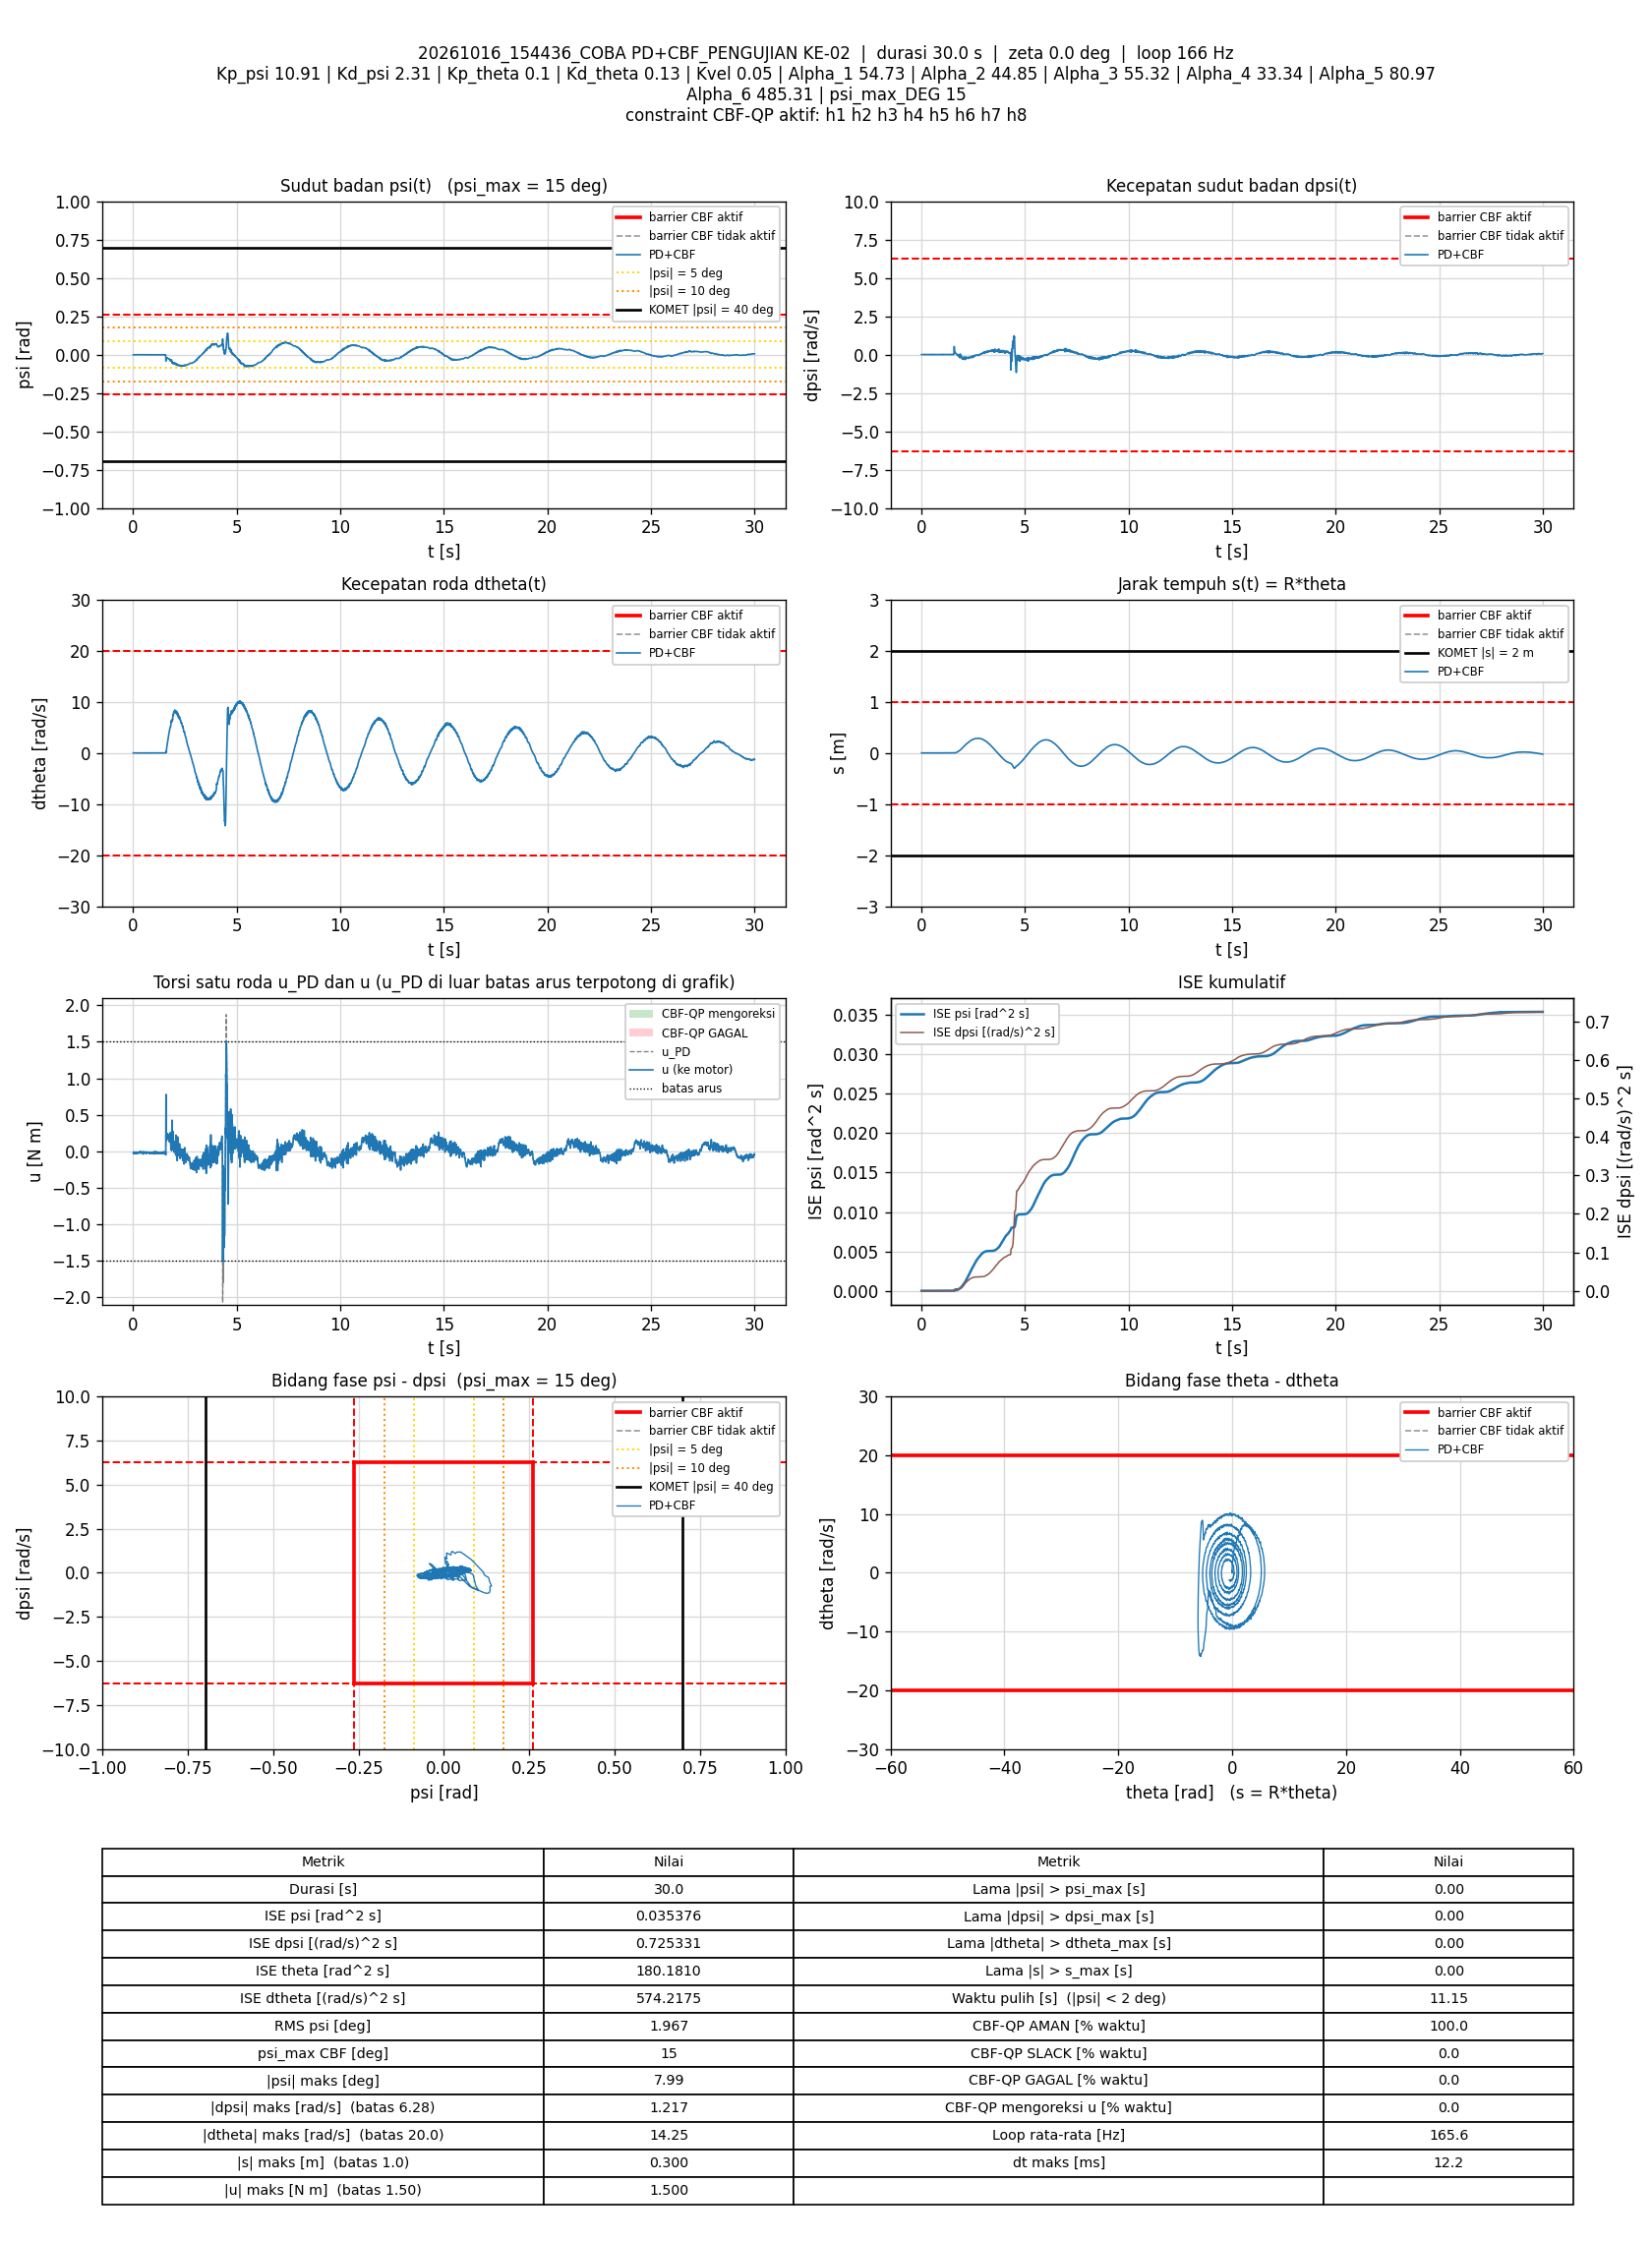

Data behind this chart, as committed beside it:
t_s, theta_rad, dtheta_rad_s, psi_rad, dpsi_rad_s, error_theta, error_dtheta, error_psi, error_dpsi, u_PD_Nm, u_Nm, status_cbf, dorong_N, ISE_theta, ISE_dtheta, ISE_psi, ISE_dpsi, Kp_psi, Kd_psi, Kp_theta, Kd_theta, Kvel, Alpha_1, Alpha_2
0.005864, 0.002561, 0.00206, -0.001678, -0.002631, -0.002561, -0.00206, 0.001678, 0.002631, -0.02386, -0.02386, AMAN, 0, 3.8445091e-08, 2.4882912e-08, 1.6518476e-08, 4.0590537e-08, 10.91, 2.31, 0.1, 0.13, 0.05, 54.73, 44.85
0.01186, 0.002261, 0.0003596, -0.001882, 0.0004333, -0.002261, -0.0003596, 0.001882, -0.0004333, -0.01926, -0.01926, AMAN, 0, 6.9103522e-08, 2.5658529e-08, 3.7763379e-08, 4.1716755e-08, 10.91, 2.31, 0.1, 0.13, 0.05, 54.73, 44.85
0.01786, 0.002301, 0.007262, -0.001938, 0.003631, -0.002301, -0.007262, 0.001938, -0.003631, -0.01158, -0.01158, AMAN, 0, 1.0087042e-07, 3.4204887e-07, 6.0296029e-08, 1.2081594e-07, 10.91, 2.31, 0.1, 0.13, 0.05, 54.73, 44.85
0.02386, 0.002117, -0.00757, -0.001834, 0.0006998, -0.002117, 0.00757, 0.001834, -0.0006998, -0.01917, -0.01917, AMAN, 0, 1.2776082e-07, 6.8588077e-07, 8.048882e-08, 1.2375463e-07, 10.91, 2.31, 0.1, 0.13, 0.05, 54.73, 44.85
0.02986, 0.002516, -0.00255, -0.001627, -0.003564, -0.002516, 0.00255, 0.001627, 0.003564, -0.02607, -0.02607, AMAN, 0, 1.6572794e-07, 7.248776e-07, 9.6373503e-08, 1.9993563e-07, 10.91, 2.31, 0.1, 0.13, 0.05, 54.73, 44.85
0.03587, 0.002592, -0.005049, -0.001551, -0.005829, -0.002592, 0.005049, 0.001551, 0.005829, -0.03079, -0.03079, AMAN, 0, 2.0605296e-07, 8.7790967e-07, 1.1082413e-07, 4.038998e-07, 10.91, 2.31, 0.1, 0.13, 0.05, 54.73, 44.85
0.04198, 0.002625, -0.002164, -0.001518, -0.002764, -0.002625, 0.002164, 0.001518, 0.002764, -0.02296, -0.02296, AMAN, 0, 2.4822964e-07, 9.0657348e-07, 1.2492049e-07, 4.5065848e-07, 10.91, 2.31, 0.1, 0.13, 0.05, 54.73, 44.85
0.04791, 0.002483, 0.0002822, -0.001564, 0.003498, -0.002483, -0.0002822, 0.001564, -0.003498, -0.008704, -0.008704, AMAN, 0, 2.8477372e-07, 9.070455e-07, 1.3943241e-07, 5.2319159e-07, 10.91, 2.31, 0.1, 0.13, 0.05, 54.73, 44.85
0.05386, 0.002189, -0.01341, -0.001571, 0.0001669, -0.002189, 0.01341, 0.001571, -0.0001669, -0.01827, -0.01827, AMAN, 0, 3.1328605e-07, 1.9765712e-06, 1.5411394e-07, 5.233573e-07, 10.91, 2.31, 0.1, 0.13, 0.05, 54.73, 44.85
0.05986, 0.002634, -0.00267, -0.001413, -0.003297, -0.002634, 0.00267, 0.001413, 0.003297, -0.02312, -0.02312, AMAN, 0, 3.5491682e-07, 2.0193438e-06, 1.6609488e-07, 5.885855e-07, 10.91, 2.31, 0.1, 0.13, 0.05, 54.73, 44.85
0.06598, 0.002535, -0.006102, -0.001416, -0.002897, -0.002535, 0.006102, 0.001416, 0.002897, -0.02269, -0.02269, AMAN, 0, 3.9422201e-07, 2.2471166e-06, 1.7836517e-07, 6.3993658e-07, 10.91, 2.31, 0.1, 0.13, 0.05, 54.73, 44.85
0.07187, 0.00265, 0.00394, -0.001589, -0.004629, -0.00265, -0.00394, 0.001589, 0.004629, -0.02725, -0.02725, AMAN, 0, 4.3556469e-07, 2.3385238e-06, 1.932347e-07, 7.6613155e-07, 10.91, 2.31, 0.1, 0.13, 0.05, 54.73, 44.85
0.07797, 0.002468, -0.000638, -0.001675, -0.003564, -0.002468, 0.000638, 0.001675, 0.003564, -0.02634, -0.02634, AMAN, 0, 4.72706e-07, 2.3410048e-06, 2.1032604e-07, 8.4353709e-07, 10.91, 2.31, 0.1, 0.13, 0.05, 54.73, 44.85
0.08398, 0.00222, -0.002673, -0.001731, 0.002432, -0.00222, 0.002673, 0.001731, -0.002432, -0.0134, -0.0134, AMAN, 0, 5.0234237e-07, 2.3839862e-06, 2.2835576e-07, 8.791033e-07, 10.91, 2.31, 0.1, 0.13, 0.05, 54.73, 44.85
0.08987, 0.002342, 0.001614, -0.001801, -0.001832, -0.002342, -0.001614, 0.001801, 0.001832, -0.02344, -0.02344, AMAN, 0, 5.3464129e-07, 2.3993265e-06, 2.4746573e-07, 8.9886232e-07, 10.91, 2.31, 0.1, 0.13, 0.05, 54.73, 44.85
0.09686, 0.002403, -0.006977, -0.001548, -0.002231, -0.002403, 0.006977, 0.001548, 0.002231, -0.02271, -0.02271, AMAN, 0, 5.7504395e-07, 2.7398135e-06, 2.6422583e-07, 9.336872e-07, 10.91, 2.31, 0.1, 0.13, 0.05, 54.73, 44.85
0.1029, 0.00234, -0.007236, -0.001611, -0.003697, -0.00234, 0.007236, 0.001611, 0.003697, -0.02682, -0.02682, AMAN, 0, 6.0793103e-07, 3.0542195e-06, 2.7980726e-07, 1.0157454e-06, 10.91, 2.31, 0.1, 0.13, 0.05, 54.73, 44.85
0.1089, 0.002537, 0.003771, -0.001606, -0.000899, -0.002537, -0.003771, 0.001606, 0.000899, -0.01886, -0.01886, AMAN, 0, 6.4668552e-07, 3.1398298e-06, 2.953399e-07, 1.0206118e-06, 10.91, 2.31, 0.1, 0.13, 0.05, 54.73, 44.85
0.1149, 0.00244, 0.004822, -0.001703, 0.001233, -0.00244, -0.004822, 0.001703, -0.001233, -0.01486, -0.01486, AMAN, 0, 6.8228602e-07, 3.2788369e-06, 3.1266792e-07, 1.0296953e-06, 10.91, 2.31, 0.1, 0.13, 0.05, 54.73, 44.85
0.1209, 0.002461, -0.0001342, -0.001682, -0.002897, -0.002461, 0.0001342, 0.001682, 0.002897, -0.02482, -0.02482, AMAN, 0, 7.1862752e-07, 3.278945e-06, 3.2964408e-07, 1.0800698e-06, 10.91, 2.31, 0.1, 0.13, 0.05, 54.73, 44.85
0.127, 0.002636, 0.003715, -0.001603, -0.002098, -0.002636, -0.003715, 0.001603, 0.002098, -0.02159, -0.02159, AMAN, 0, 7.6095537e-07, 3.3630274e-06, 3.4530073e-07, 1.106888e-06, 10.91, 2.31, 0.1, 0.13, 0.05, 54.73, 44.85
0.1329, 0.002631, 0.005565, -0.001608, 0.001099, -0.002631, -0.005565, 0.001608, -0.001099, -0.01401, -0.01401, AMAN, 0, 8.0193215e-07, 3.5463067e-06, 3.6059903e-07, 1.1140431e-06, 10.91, 2.31, 0.1, 0.13, 0.05, 54.73, 44.85
0.1389, 0.002305, -0.004812, -0.001647, 0.002831, -0.002305, 0.004812, 0.001647, -0.002831, -0.01182, -0.01182, AMAN, 0, 8.3375589e-07, 3.6850224e-06, 3.7684105e-07, 1.1620758e-06, 10.91, 2.31, 0.1, 0.13, 0.05, 54.73, 44.85
0.1449, 0.002541, -0.002603, -0.001602, -0.004097, -0.002541, 0.002603, 0.001602, 0.004097, -0.02702, -0.02702, AMAN, 0, 8.7249992e-07, 3.7256557e-06, 3.9223238e-07, 1.2627525e-06, 10.91, 2.31, 0.1, 0.13, 0.05, 54.73, 44.85
0.1509, 0.002528, -0.002148, -0.001615, -0.003297, -0.002528, 0.002148, 0.001615, 0.003297, -0.02526, -0.02526, AMAN, 0, 9.1084353e-07, 3.7533287e-06, 4.0786913e-07, 1.3279572e-06, 10.91, 2.31, 0.1, 0.13, 0.05, 54.73, 44.85
0.1571, 0.002385, -0.0004382, -0.001758, -0.001299, -0.002385, 0.0004382, 0.001758, 0.001299, -0.022, -0.022, AMAN, 0, 9.4613666e-07, 3.7545197e-06, 4.2703964e-07, 1.3384202e-06, 10.91, 2.31, 0.1, 0.13, 0.05, 54.73, 44.85
0.1629, 0.002142, -0.005412, -0.001809, 0.001233, -0.002142, 0.005412, 0.001809, -0.001233, -0.01738, -0.01738, AMAN, 0, 9.7273575e-07, 3.9243092e-06, 4.4601472e-07, 1.3472294e-06, 10.91, 2.31, 0.1, 0.13, 0.05, 54.73, 44.85
0.1689, 0.002438, 0.004714, -0.001705, 0.002432, -0.002438, -0.004714, 0.001705, -0.002432, -0.01212, -0.01212, AMAN, 0, 1.0084139e-06, 4.0576848e-06, 4.6345526e-07, 1.3827186e-06, 10.91, 2.31, 0.1, 0.13, 0.05, 54.73, 44.85
0.1749, 0.002714, 0.007475, -0.001525, 0.002032, -0.002714, -0.007475, 0.001525, -0.002032, -0.0107, -0.0107, AMAN, 0, 1.0526168e-06, 4.3930776e-06, 4.7741633e-07, 1.4075043e-06, 10.91, 2.31, 0.1, 0.13, 0.05, 54.73, 44.85
0.1809, 0.002501, -0.008574, -0.001451, -0.001698, -0.002501, 0.008574, 0.001451, 0.001698, -0.02061, -0.02061, AMAN, 0, 1.0901256e-06, 4.8339918e-06, 4.9003773e-07, 1.4248056e-06, 10.91, 2.31, 0.1, 0.13, 0.05, 54.73, 44.85
0.1869, 0.002763, -0.000144, -0.00138, -0.002231, -0.002763, 0.000144, 0.00138, 0.002231, -0.01995, -0.01995, AMAN, 0, 1.1360092e-06, 4.8341164e-06, 5.0147223e-07, 1.4547186e-06, 10.91, 2.31, 0.1, 0.13, 0.05, 54.73, 44.85
0.193, 0.002483, -0.006707, -0.001564, -0.004629, -0.002483, 0.006707, 0.001564, 0.004629, -0.02838, -0.02838, AMAN, 0, 1.1735362e-06, 5.1078671e-06, 5.1635883e-07, 1.5851531e-06, 10.91, 2.31, 0.1, 0.13, 0.05, 54.73, 44.85
0.199, 0.002587, 0.007265, -0.001652, 0.001499, -0.002587, -0.007265, 0.001652, -0.001499, -0.01336, -0.01336, AMAN, 0, 1.2141002e-06, 5.4277522e-06, 5.3289661e-07, 1.5987752e-06, 10.91, 2.31, 0.1, 0.13, 0.05, 54.73, 44.85
0.2049, 0.002404, 0.003853, -0.001739, 0.003098, -0.002404, -0.003853, 0.001739, -0.003098, -0.01108, -0.01108, AMAN, 0, 1.247861e-06, 5.5145116e-06, 5.50573e-07, 1.6548538e-06, 10.91, 2.31, 0.1, 0.13, 0.05, 54.73, 44.85
0.2109, 0.002395, -0.004156, -0.001652, -0.001032, -0.002395, 0.004156, 0.001652, 0.001032, -0.02071, -0.02071, AMAN, 0, 1.2823231e-06, 5.6182521e-06, 5.6696308e-07, 1.6612536e-06, 10.91, 2.31, 0.1, 0.13, 0.05, 54.73, 44.85
0.2169, 0.002648, -0.0002826, -0.001495, -0.001565, -0.002648, 0.0002826, 0.001495, 0.001565, -0.0197, -0.0197, AMAN, 0, 1.3243939e-06, 5.6187312e-06, 5.8036886e-07, 1.6759495e-06, 10.91, 2.31, 0.1, 0.13, 0.05, 54.73, 44.85
0.2239, 0.002742, 0.004441, -0.001497, -0.0002328, -0.002742, -0.004441, 0.001497, 0.0002328, -0.01602, -0.01602, AMAN, 0, 1.3769903e-06, 5.7567323e-06, 5.960501e-07, 1.6763287e-06, 10.91, 2.31, 0.1, 0.13, 0.05, 54.73, 44.85
0.2299, 0.00231, -0.0138, -0.00145, 0.0005666, -0.00231, 0.0138, 0.00145, -0.0005666, -0.01607, -0.01607, AMAN, 0, 1.4090181e-06, 6.9001619e-06, 6.0866697e-07, 1.6782557e-06, 10.91, 2.31, 0.1, 0.13, 0.05, 54.73, 44.85
0.2359, 0.002662, 0.004054, -0.001481, 0.0003001, -0.002662, -0.004054, 0.001481, -0.0003001, -0.01468, -0.01468, AMAN, 0, 1.4514986e-06, 6.9987297e-06, 6.2182527e-07, 1.6787958e-06, 10.91, 2.31, 0.1, 0.13, 0.05, 54.73, 44.85
0.2419, 0.002593, 0.0003537, -0.00155, -0.002498, -0.002593, -0.0003537, 0.00155, 0.002498, -0.02238, -0.02238, AMAN, 0, 1.4918702e-06, 6.9994809e-06, 6.3625435e-07, 1.716259e-06, 10.91, 2.31, 0.1, 0.13, 0.05, 54.73, 44.85
0.2479, 0.002597, 0.002254, -0.001546, 3.3640888e-05, -0.002597, -0.002254, 0.001546, -3.3640888e-05, -0.01624, -0.01624, AMAN, 0, 1.5323445e-06, 7.0299784e-06, 6.5060253e-07, 1.7162658e-06, 10.91, 2.31, 0.1, 0.13, 0.05, 54.73, 44.85
0.254, 0.002501, 0.003474, -0.001642, 0.001766, -0.002501, -0.003474, 0.001642, -0.001766, -0.01313, -0.01313, AMAN, 0, 1.5705153e-06, 7.1036205e-06, 6.6705794e-07, 1.7352911e-06, 10.91, 2.31, 0.1, 0.13, 0.05, 54.73, 44.85
0.26, 0.002541, 0.004495, -0.001698, -0.0004993, -0.002541, -0.004495, 0.001698, 0.0004993, -0.01884, -0.01884, AMAN, 0, 1.6091345e-06, 7.2244769e-06, 6.8429989e-07, 1.7367821e-06, 10.91, 2.31, 0.1, 0.13, 0.05, 54.73, 44.85
0.2659, 0.002571, -0.002609, -0.001572, -0.002764, -0.002571, 0.002609, 0.001572, 0.002764, -0.02361, -0.02361, AMAN, 0, 1.6482153e-06, 7.2646998e-06, 6.9889898e-07, 1.7819438e-06, 10.91, 2.31, 0.1, 0.13, 0.05, 54.73, 44.85
0.2719, 0.002743, 0.006596, -0.001496, 0.002698, -0.002743, -0.006596, 0.001496, -0.002698, -0.008955, -0.008955, AMAN, 0, 1.6933977e-06, 7.5260038e-06, 7.1233686e-07, 1.825665e-06, 10.91, 2.31, 0.1, 0.13, 0.05, 54.73, 44.85
0.2779, 0.00249, -0.004673, -0.001558, -0.0002328, -0.00249, 0.004673, 0.001558, 0.0002328, -0.01789, -0.01789, AMAN, 0, 1.7306072e-06, 7.6571114e-06, 7.2690299e-07, 1.8259904e-06, 10.91, 2.31, 0.1, 0.13, 0.05, 54.73, 44.85
0.2839, 0.002735, -0.002492, -0.001408, -0.002764, -0.002735, 0.002492, 0.001408, 0.002764, -0.0218, -0.0218, AMAN, 0, 1.7754878e-06, 7.6943796e-06, 7.3879575e-07, 1.8718322e-06, 10.91, 2.31, 0.1, 0.13, 0.05, 54.73, 44.85
0.2899, 0.002749, 0.001175, -0.001394, 0.0009663, -0.002749, -0.001175, 0.001394, -0.0009663, -0.01255, -0.01255, AMAN, 0, 1.8208176e-06, 7.7026678e-06, 7.5045243e-07, 1.8774326e-06, 10.91, 2.31, 0.1, 0.13, 0.05, 54.73, 44.85
0.2959, 0.002677, -0.002427, -0.00137, 0.001099, -0.002677, 0.002427, 0.00137, -0.001099, -0.01245, -0.01245, AMAN, 0, 1.8638159e-06, 7.7380005e-06, 7.6171131e-07, 1.8846849e-06, 10.91, 2.31, 0.1, 0.13, 0.05, 54.73, 44.85
0.3019, 0.002937, 0.003896, -0.001302, -0.0007657, -0.002937, -0.003896, 0.001302, 0.0007657, -0.01517, -0.01517, AMAN, 0, 1.9157797e-06, 7.8294436e-06, 7.7191665e-07, 1.8882167e-06, 10.91, 2.31, 0.1, 0.13, 0.05, 54.73, 44.85
0.3079, 0.003054, 0.004547, -0.001185, 0.0009663, -0.003054, -0.004547, 0.001185, -0.0009663, -0.009796, -0.009796, AMAN, 0, 1.9719937e-06, 7.9540278e-06, 7.8037325e-07, 1.893843e-06, 10.91, 2.31, 0.1, 0.13, 0.05, 54.73, 44.85
0.314, 0.003117, 0.003585, -0.001122, 0.000833, -0.003117, -0.003585, 0.001122, -0.000833, -0.009535, -0.009535, AMAN, 0, 2.0310841e-06, 8.0321687e-06, 7.8802351e-07, 1.8980628e-06, 10.91, 2.31, 0.1, 0.13, 0.05, 54.73, 44.85
0.3199, 0.002968, -0.004081, -0.001175, -0.002498, -0.002968, 0.004081, 0.001175, 0.002498, -0.01882, -0.01882, AMAN, 0, 2.0828356e-06, 8.1300025e-06, 7.9612784e-07, 1.9347057e-06, 10.91, 2.31, 0.1, 0.13, 0.05, 54.73, 44.85
0.3259, 0.002884, -0.004412, -0.001259, -0.003164, -0.002884, 0.004412, 0.001259, 0.003164, -0.02133, -0.02133, AMAN, 0, 2.132718e-06, 8.2467712e-06, 8.0563742e-07, 1.9947467e-06, 10.91, 2.31, 0.1, 0.13, 0.05, 54.73, 44.85
0.3319, 0.00295, 0.006225, -0.001289, 0.003498, -0.00295, -0.006225, 0.001289, -0.003498, -0.00488, -0.00488, AMAN, 0, 2.1849284e-06, 8.4792769e-06, 8.1560826e-07, 2.0681513e-06, 10.91, 2.31, 0.1, 0.13, 0.05, 54.73, 44.85
0.3379, 0.002958, 0.006795, -0.001281, 0.004697, -0.002958, -0.006795, 0.001281, -0.004697, -0.001951, -0.001951, AMAN, 0, 2.2374223e-06, 8.756328e-06, 8.2546072e-07, 2.2005329e-06, 10.91, 2.31, 0.1, 0.13, 0.05, 54.73, 44.85
0.3439, 0.003103, -0.001151, -0.001136, -0.002764, -0.003103, 0.001151, 0.001136, 0.002764, -0.01862, -0.01862, AMAN, 0, 2.2952045e-06, 8.7642719e-06, 8.3320209e-07, 2.2463842e-06, 10.91, 2.31, 0.1, 0.13, 0.05, 54.73, 44.85
0.3509, 0.003249, -0.001123, -0.0009901, -0.002365, -0.003249, 0.001123, 0.0009901, 0.002365, -0.01608, -0.01608, AMAN, 0, 2.369077e-06, 8.7731024e-06, 8.4006273e-07, 2.2855149e-06, 10.91, 2.31, 0.1, 0.13, 0.05, 54.73, 44.85
0.3569, 0.0032, -0.002378, -0.001039, -0.003297, -0.0032, 0.002378, 0.001039, 0.003297, -0.01894, -0.01894, AMAN, 0, 2.4304829e-06, 8.8070003e-06, 8.4653202e-07, 2.3506984e-06, 10.91, 2.31, 0.1, 0.13, 0.05, 54.73, 44.85
0.3629, 0.003091, -0.0001917, -0.001148, -0.000899, -0.003091, 0.0001917, 0.001148, 0.000899, -0.01432, -0.01432, AMAN, 0, 2.4878457e-06, 8.8072209e-06, 8.5445225e-07, 2.355552e-06, 10.91, 2.31, 0.1, 0.13, 0.05, 54.73, 44.85
... 4,907 more rows
